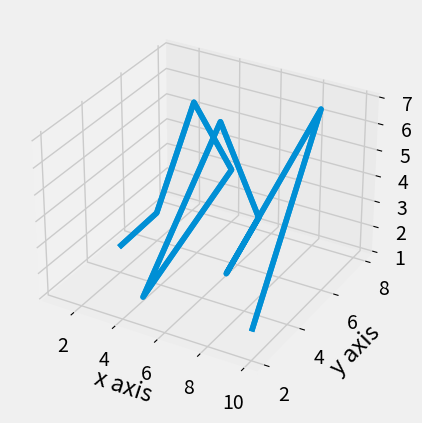

The matplotlib source for this figure:
from mpl_toolkits.mplot3d import axes3d
import matplotlib.pyplot as plt
import numpy as np
from matplotlib import style

style.use('fivethirtyeight')

fig = plt.figure()
ax1 = fig.add_subplot(1,1,1, projection='3d')

x = np.array([1,2,3,4,5,6,7,8,9,10])
y = np.array([5,6,7,8,2,5,6,3,7,2])
z = np.array([[1,2,6,3,2,7,3,3,7,2],[1,2,6,3,2,7,3,3,7,2]])
ax1.plot_wireframe(x,y,z)

ax1.set_xlabel('x axis')
ax1.set_ylabel('y axis')
ax1.set_zlabel('z axis')

plt.show()

